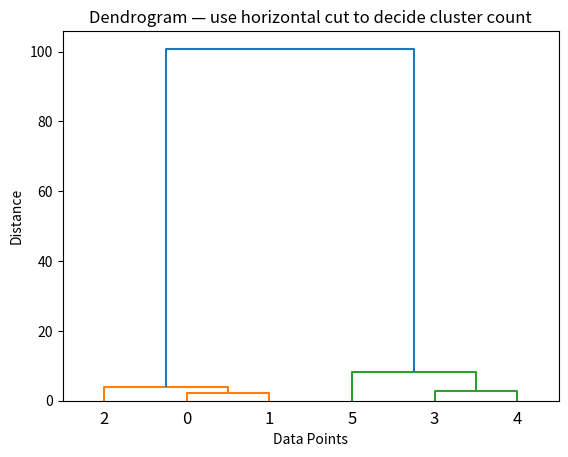

This chart was generated by the following Python code:
import matplotlib.pyplot as plt
import scipy.cluster.hierarchy as sch

X = [
    [10, 20], [11, 22], [12, 18],
    [50, 60], [52, 58], [55, 65],
]

sch.dendrogram(sch.linkage(X, method="ward"))

plt.title("Dendrogram — use horizontal cut to decide cluster count")
plt.xlabel("Data Points")
plt.ylabel("Distance")
plt.show()
